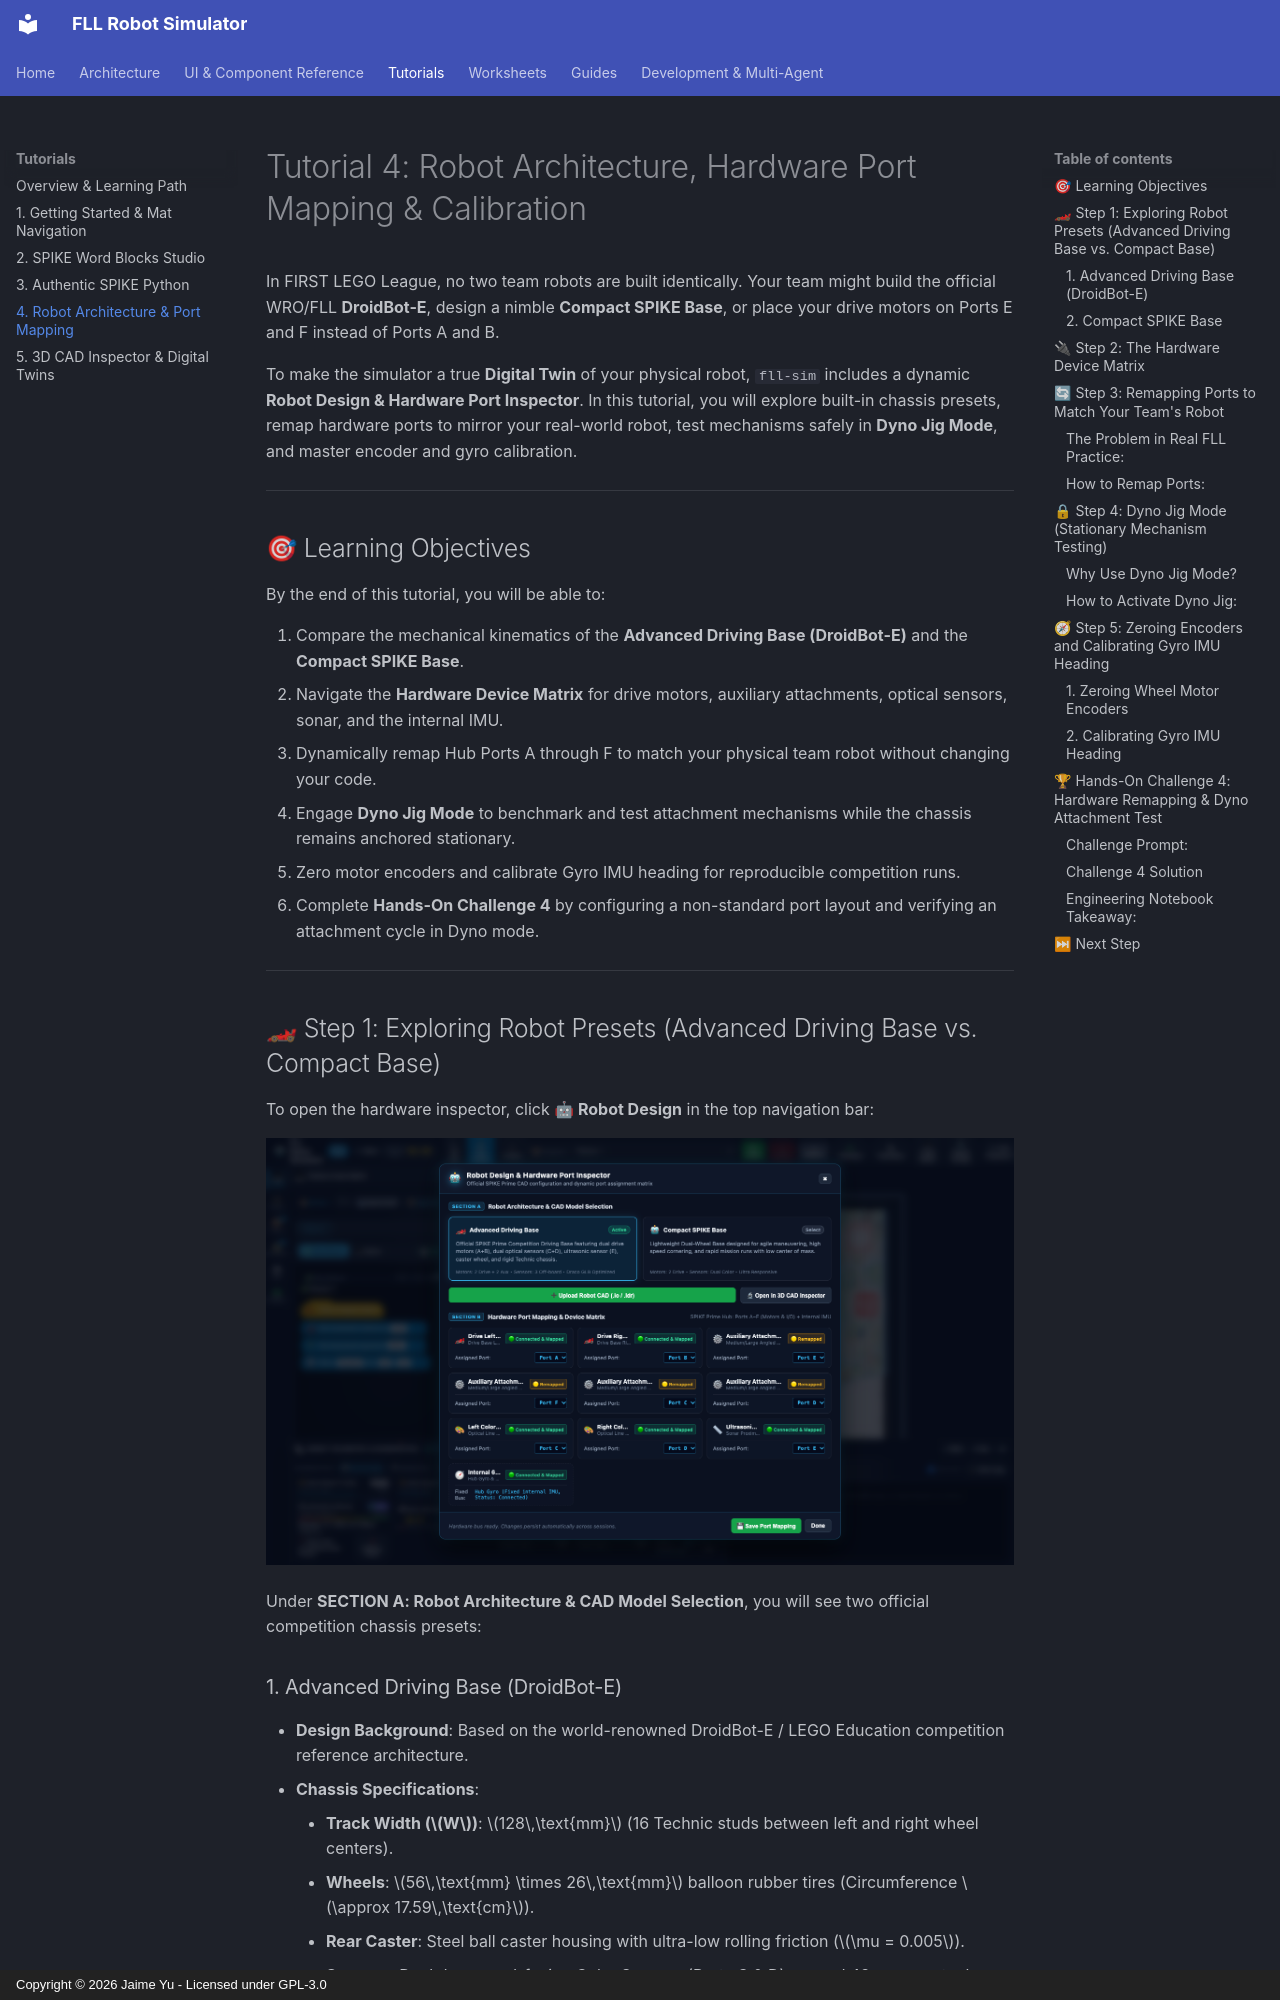

repository: jaimeyu/fll_sim · page: tutorials/04_robot_design_and_ports/index.html · generator: mkdocs · copyright: Copyright © 2026 Jaime Yu - Licensed under GPL-3.0

# Tutorial 4: Robot Architecture, Hardware Port Mapping & Calibration

In FIRST LEGO League, no two team robots are built identically. Your team might build the official WRO/FLL **DroidBot-E**, design a nimble **Compact SPIKE Base**, or place your drive motors on Ports E and F instead of Ports A and B.

To make the simulator a true **Digital Twin** of your physical robot, `fll-sim` includes a dynamic **Robot Design & Hardware Port Inspector**. In this tutorial, you will explore built-in chassis presets, remap hardware ports to mirror your real-world robot, test mechanisms safely in **Dyno Jig Mode**, and master encoder and gyro calibration.

---

## 🎯 Learning Objectives

By the end of this tutorial, you will be able to:

1. Compare the mechanical kinematics of the **Advanced Driving Base (DroidBot-E)** and the **Compact SPIKE Base**.
2. Navigate the **Hardware Device Matrix** for drive motors, auxiliary attachments, optical sensors, sonar, and the internal IMU.
3. Dynamically remap Hub Ports A through F to match your physical team robot without changing your code.
4. Engage **Dyno Jig Mode** to benchmark and test attachment mechanisms while the chassis remains anchored stationary.
5. Zero motor encoders and calibrate Gyro IMU heading for reproducible competition runs.
6. Complete **Hands-On Challenge 4** by configuring a non-standard port layout and verifying an attachment cycle in Dyno mode.

---

## 🏎 Step 1: Exploring Robot Presets (Advanced Driving Base vs. Compact Base)

To open the hardware inspector, click **🤖 Robot Design** in the top navigation bar:

![Robot Design & Hardware Port Inspector](../assets/images/09_robot_design_modal.png)

Under **SECTION A: Robot Architecture & CAD Model Selection**, you will see two official competition chassis presets:

### 1. Advanced Driving Base (DroidBot-E)
* **Design Background**: Based on the world-renowned DroidBot-E / LEGO Education competition reference architecture.
* **Chassis Specifications**:
    * **Track Width ($W$)**: $128\,\text{mm}$ (16 Technic studs between left and right wheel centers).
    * **Wheels**: $56\,\text{mm} \times 26\,\text{mm}$ balloon rubber tires (Circumference $\approx 17.59\,\text{cm}$).
    * **Rear Caster**: Steel ball caster housing with ultra-low rolling friction ($\mu = 0.005$).
    * **Sensors**: Dual downward-facing Color Sensors (Ports C & D) spaced 48 mm apart, plus forward Ultrasonic Sonar (Port E).
    * **Total Mass**: $475\,\text{g}$ with a realistic low center of mass ($Y = 32\,\text{mm}$ above the table).
* **Best For**: Multi-mission runs requiring dual-line squaring, push attachments, and heavy payload stability.
